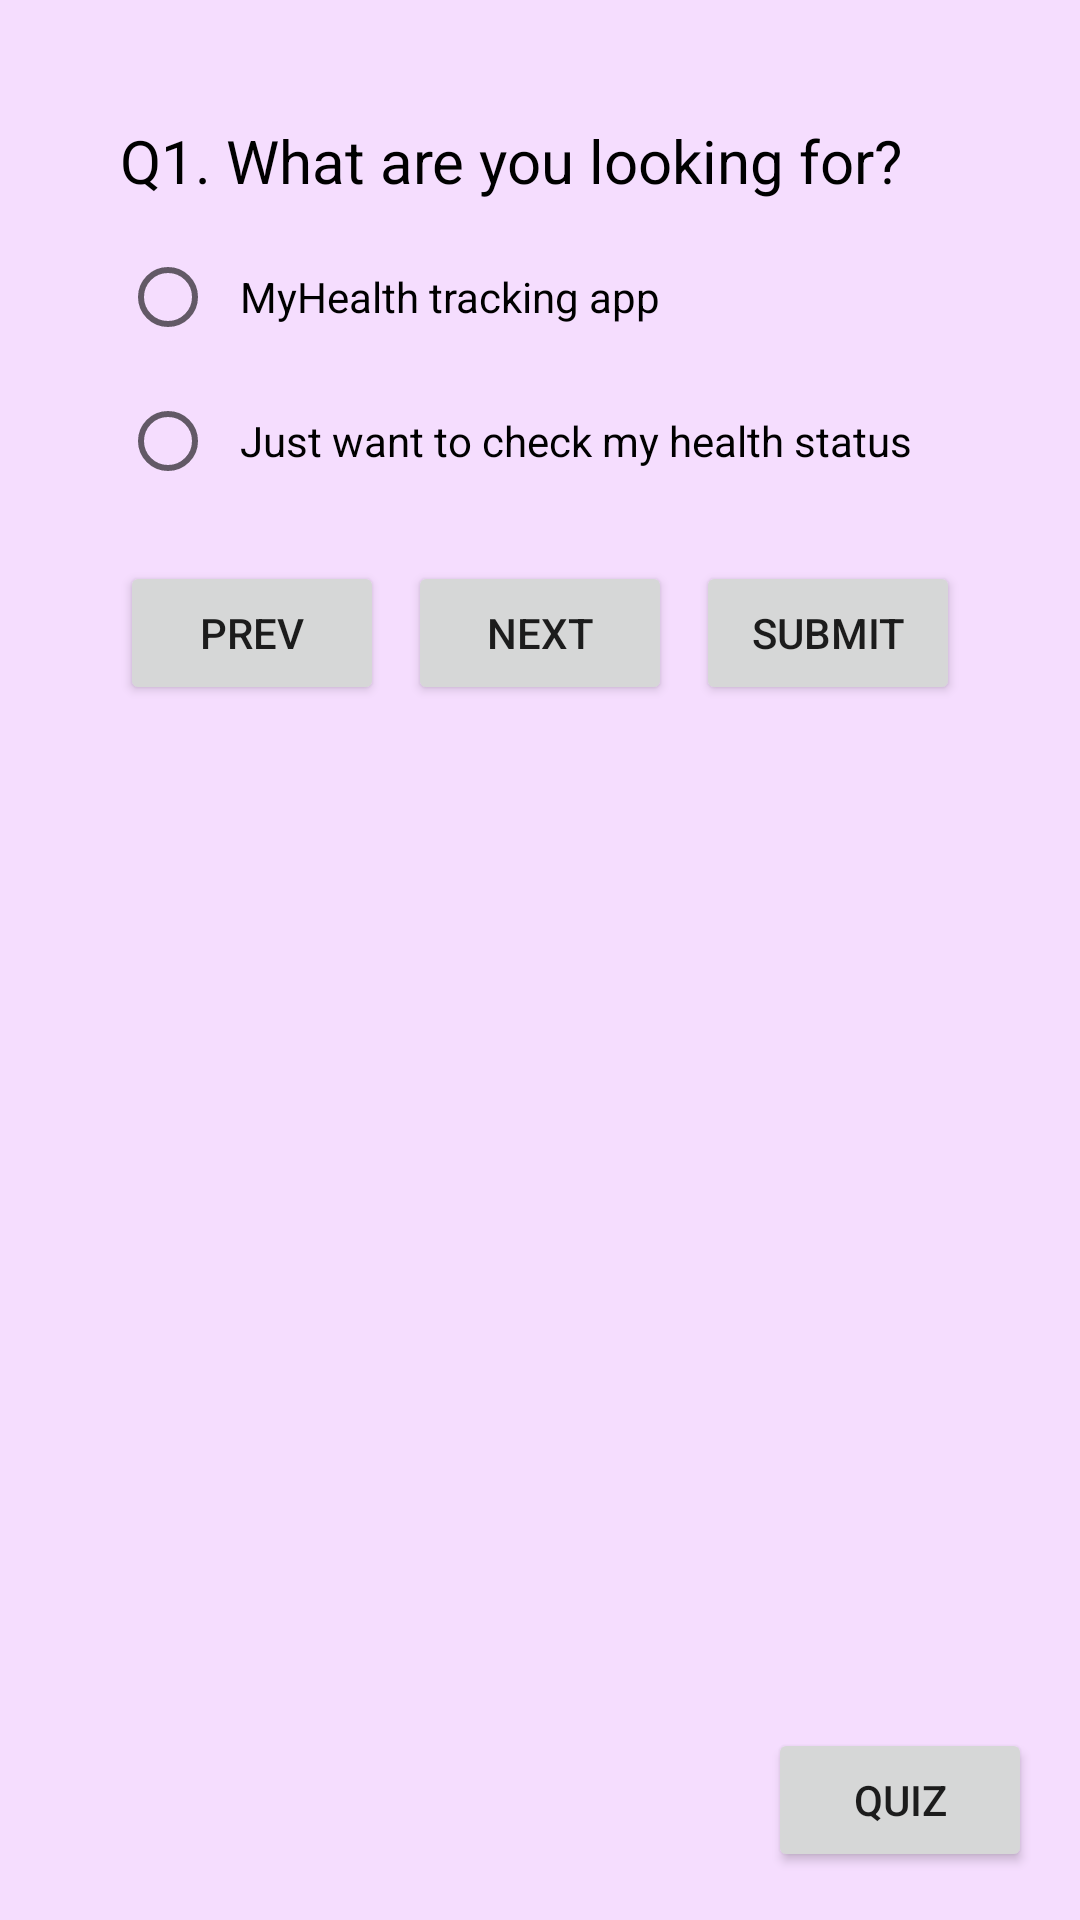

Write the Android layout XML for this screen, with the resource values it uses.
<!-- AndroidManifest.xml: application theme Theme.BeHealthy -->
<!-- res/layout/activity_quiz.xml -->
<RelativeLayout xmlns:android="http://schemas.android.com/apk/res/android"
    android:layout_width="match_parent"
    android:layout_height="match_parent"
    android:background="#fff5ddfe">

    
    <LinearLayout
        android:id="@+id/statusBar"
        android:layout_width="match_parent"
        android:layout_height="wrap_content"
        android:orientation="horizontal"
        android:gravity="end"/>

    
    <LinearLayout
        android:layout_width="match_parent"
        android:layout_height="match_parent"
        android:layout_below="@id/statusBar"
        android:orientation="vertical"
        android:padding="40dp">

        
        <TextView
            android:id="@+id/tvQuestion"
            android:layout_width="wrap_content"
            android:layout_height="wrap_content"
            android:text="Q1. What are you looking for?"
            android:textColor="#000000"
            android:textSize="20sp" />

        
        <RadioGroup
            android:id="@+id/radioGroup"
            android:layout_width="match_parent"
            android:layout_height="wrap_content"
            android:orientation="vertical"
            android:layout_marginTop="8dp">

            
            <RadioButton
                android:id="@+id/option1"
                android:layout_width="wrap_content"
                android:layout_height="wrap_content"
                android:text="MyHealth tracking app"
                android:textColor="#000000"
                android:padding="8dp" />

            
            <RadioButton
                android:id="@+id/option2"
                android:layout_width="wrap_content"
                android:layout_height="wrap_content"
                android:text="Just want to check my health status"
                android:textColor="#000000"
                android:padding="8dp" />

            
            <RadioButton
                android:id="@+id/option3"
                android:layout_width="wrap_content"
                android:layout_height="wrap_content"
                android:text="Yes"
                android:textColor="#000000"
                android:padding="8dp"
                android:visibility="gone" />

            
            <RadioButton
                android:id="@+id/option4"
                android:layout_width="wrap_content"
                android:layout_height="wrap_content"
                android:text="No"
                android:textColor="#000000"
                android:padding="8dp"
                android:visibility="gone" />
        </RadioGroup>

        
        <LinearLayout
            android:layout_width="match_parent"
            android:layout_height="wrap_content"
            android:orientation="horizontal"
            android:gravity="end"
            android:layout_marginTop="16dp">

            
            <Button
                android:id="@+id/button"
                android:layout_width="wrap_content"
                android:layout_height="wrap_content"
                android:text="Prev"
                android:layout_marginEnd="8dp" />

            
            <Button
                android:id="@+id/button3"
                android:layout_width="wrap_content"
                android:layout_height="wrap_content"
                android:text="Next"
                android:layout_marginEnd="8dp" />

            
            <Button
                android:id="@+id/button2"
                android:layout_width="wrap_content"
                android:layout_height="wrap_content"
                android:text="Submit" />
        </LinearLayout>
    </LinearLayout>

    
    <Button
        android:id="@+id/button4"
        android:layout_width="wrap_content"
        android:layout_height="48dp"
        android:text="Quiz"
        android:layout_alignParentBottom="true"
        android:layout_alignParentEnd="true"
        android:layout_marginEnd="16dp"
        android:layout_marginBottom="16dp" />

</RelativeLayout>
<!-- resources referenced by this layout -->
<resources>
  <style name="Theme.BeHealthy" parent="Theme.MaterialComponents.DayNight.DarkActionBar">
          
          <item name="colorPrimary">@color/colorPrimary</item>
          <item name="colorPrimaryVariant">@color/colorPrimaryDark</item>
          <item name="colorOnPrimary">@android:color/white</item>
          
          <item name="colorSecondary">@color/colorAccent</item>
          <item name="colorSecondaryVariant">@color/colorPrimaryDark</item>
          <item name="colorOnSecondary">@android:color/white</item>
          
          <item name="android:statusBarColor">@color/colorPrimaryDark</item>
          
      </style>
  <color name="colorPrimary">#6200EE</color>
  <color name="colorPrimaryDark">#3700B3</color>
  <color name="colorAccent">#03DAC5</color>
</resources>
